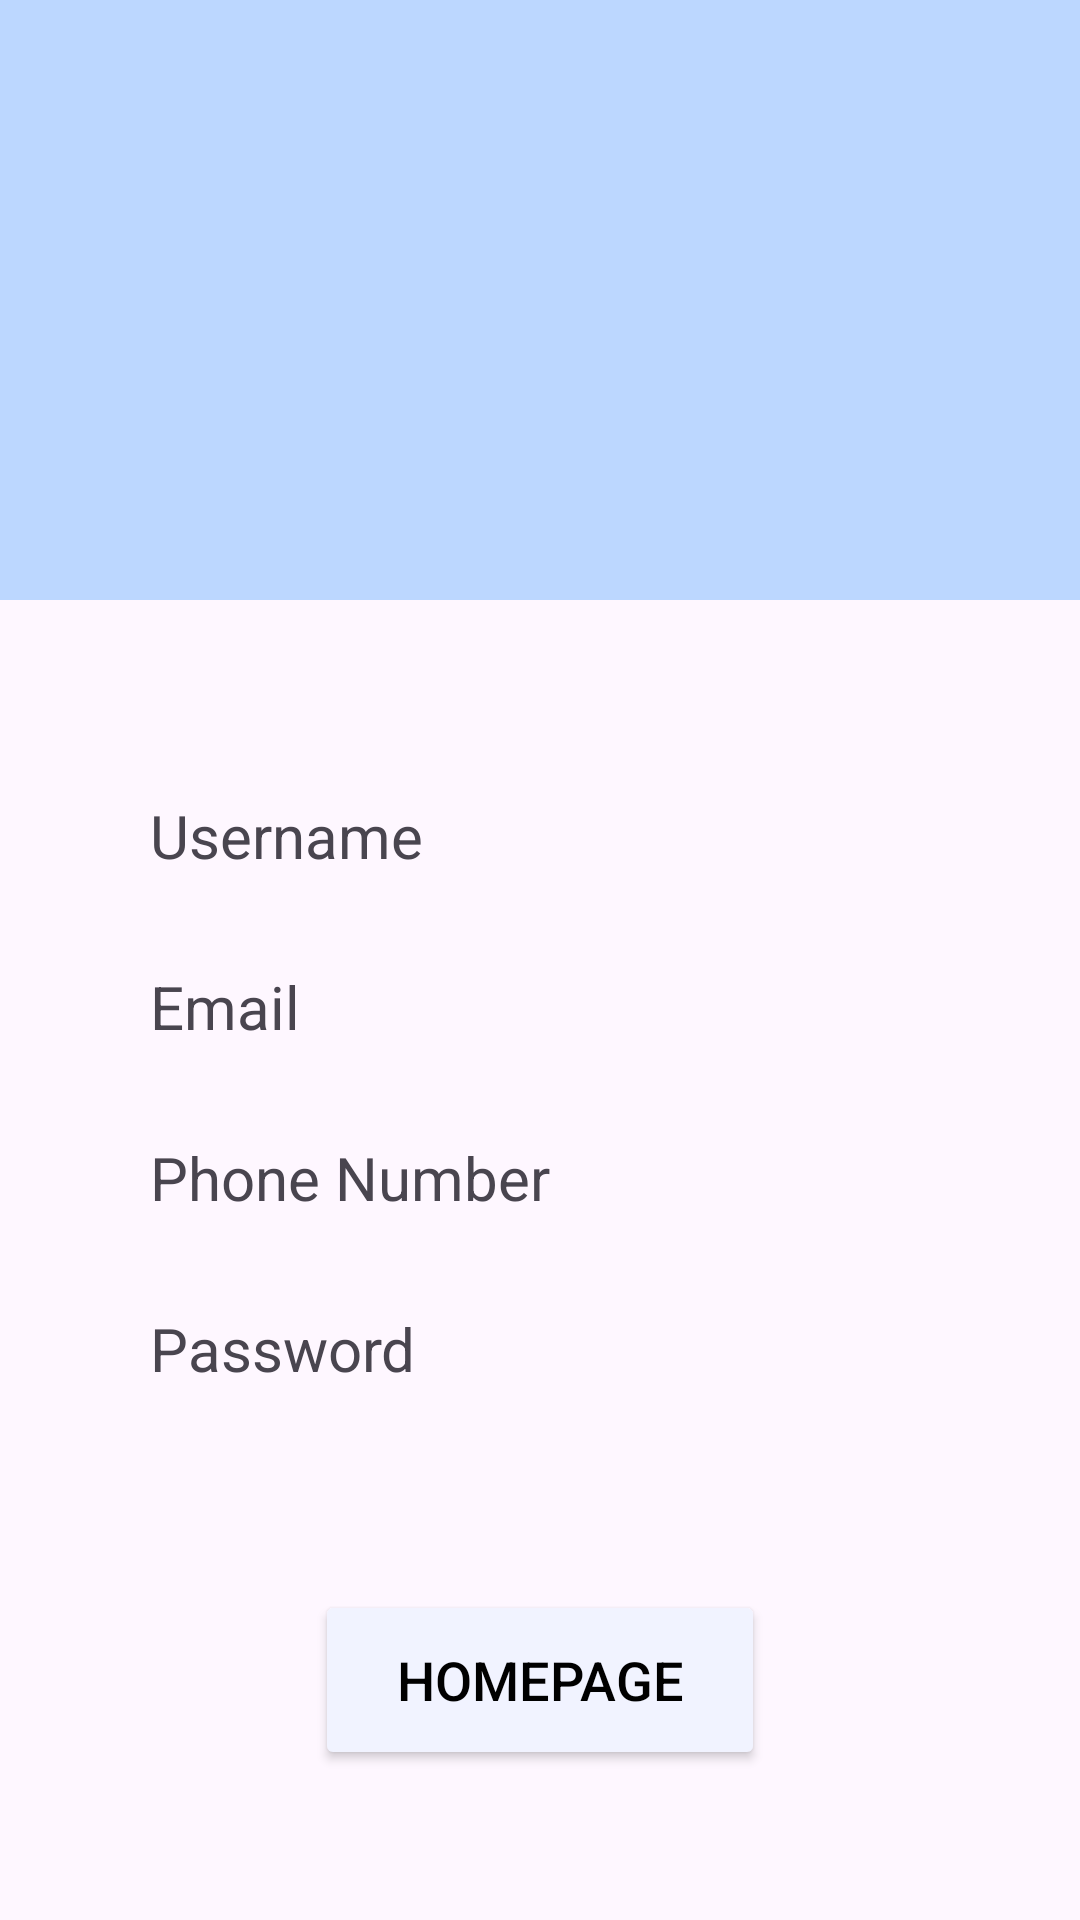

This screen was rendered from an Android layout file. Write that file and the resources it references.
<!-- AndroidManifest.xml: application theme Theme.ProjekKelompok -->
<!-- res/layout/activity_profile.xml -->
<?xml version="1.0" encoding="utf-8"?>

<LinearLayout xmlns:android="http://schemas.android.com/apk/res/android"
    android:layout_width="match_parent"
    android:layout_height="match_parent"
    android:orientation="vertical">

    <View
        android:id="@+id/view"
        android:layout_width="wrap_content"
        android:layout_height="200dp"

        android:background="@color/bluepastel" />

    <LinearLayout
        android:layout_width="match_parent"
        android:layout_height="wrap_content"
        android:layout_marginStart="40dp"
        android:layout_marginEnd="40dp"
        android:padding="10dp"
        android:layout_weight="1"
        android:orientation="vertical">

        <TextView
            android:id="@+id/tvUsername"
            android:layout_width="match_parent"
            android:layout_height="wrap_content"
            android:layout_marginTop="55dp"
            android:layout_marginBottom="20dp"
            android:text="Username"
            android:ems="10"
            android:textSize="20dp"/>

        <TextView
            android:id="@+id/tvEmail"
            android:layout_width="match_parent"
            android:layout_height="wrap_content"
            android:layout_marginTop="10dp"
            android:layout_marginBottom="20dp"
            android:text="Email"
            android:ems="10"
            android:textSize="20dp"/>

        <TextView
            android:id="@+id/tvPhone"
            android:layout_width="match_parent"
            android:layout_height="wrap_content"
            android:layout_marginTop="10dp"
            android:layout_marginBottom="20dp"
            android:text="Phone Number"
            android:ems="10"
            android:textSize="20dp"/>

        <TextView
            android:id="@+id/tvPass"
            android:layout_width="match_parent"
            android:layout_height="wrap_content"
            android:layout_marginTop="10dp"
            android:layout_marginBottom="0dp"
            android:text="Password"
            android:ems="10"
            android:textSize="20dp"/>

    </LinearLayout>

    <Button
        android:id="@+id/btnHome"
        android:layout_width="150dp"
        android:layout_height="60dp"
        android:text="Homepage"
        android:layout_gravity="center"
        android:textSize="18sp"
        android:layout_marginBottom="50dp"
        android:backgroundTint="@color/bluewhite"
        android:textColor="@color/black"/>

</LinearLayout>
<!-- resources referenced by this layout -->
<resources>
  <color name="black">#FF000000</color>
  <color name="bluepastel">#BCD7FF</color>
  <color name="bluewhite">#F1F3FF</color>
  <style name="Theme.ProjekKelompok" parent="Base.Theme.ProjekKelompok" />
  <style name="Base.Theme.ProjekKelompok" parent="Theme.Material3.DayNight.NoActionBar">
          
          
      </style>
</resources>
